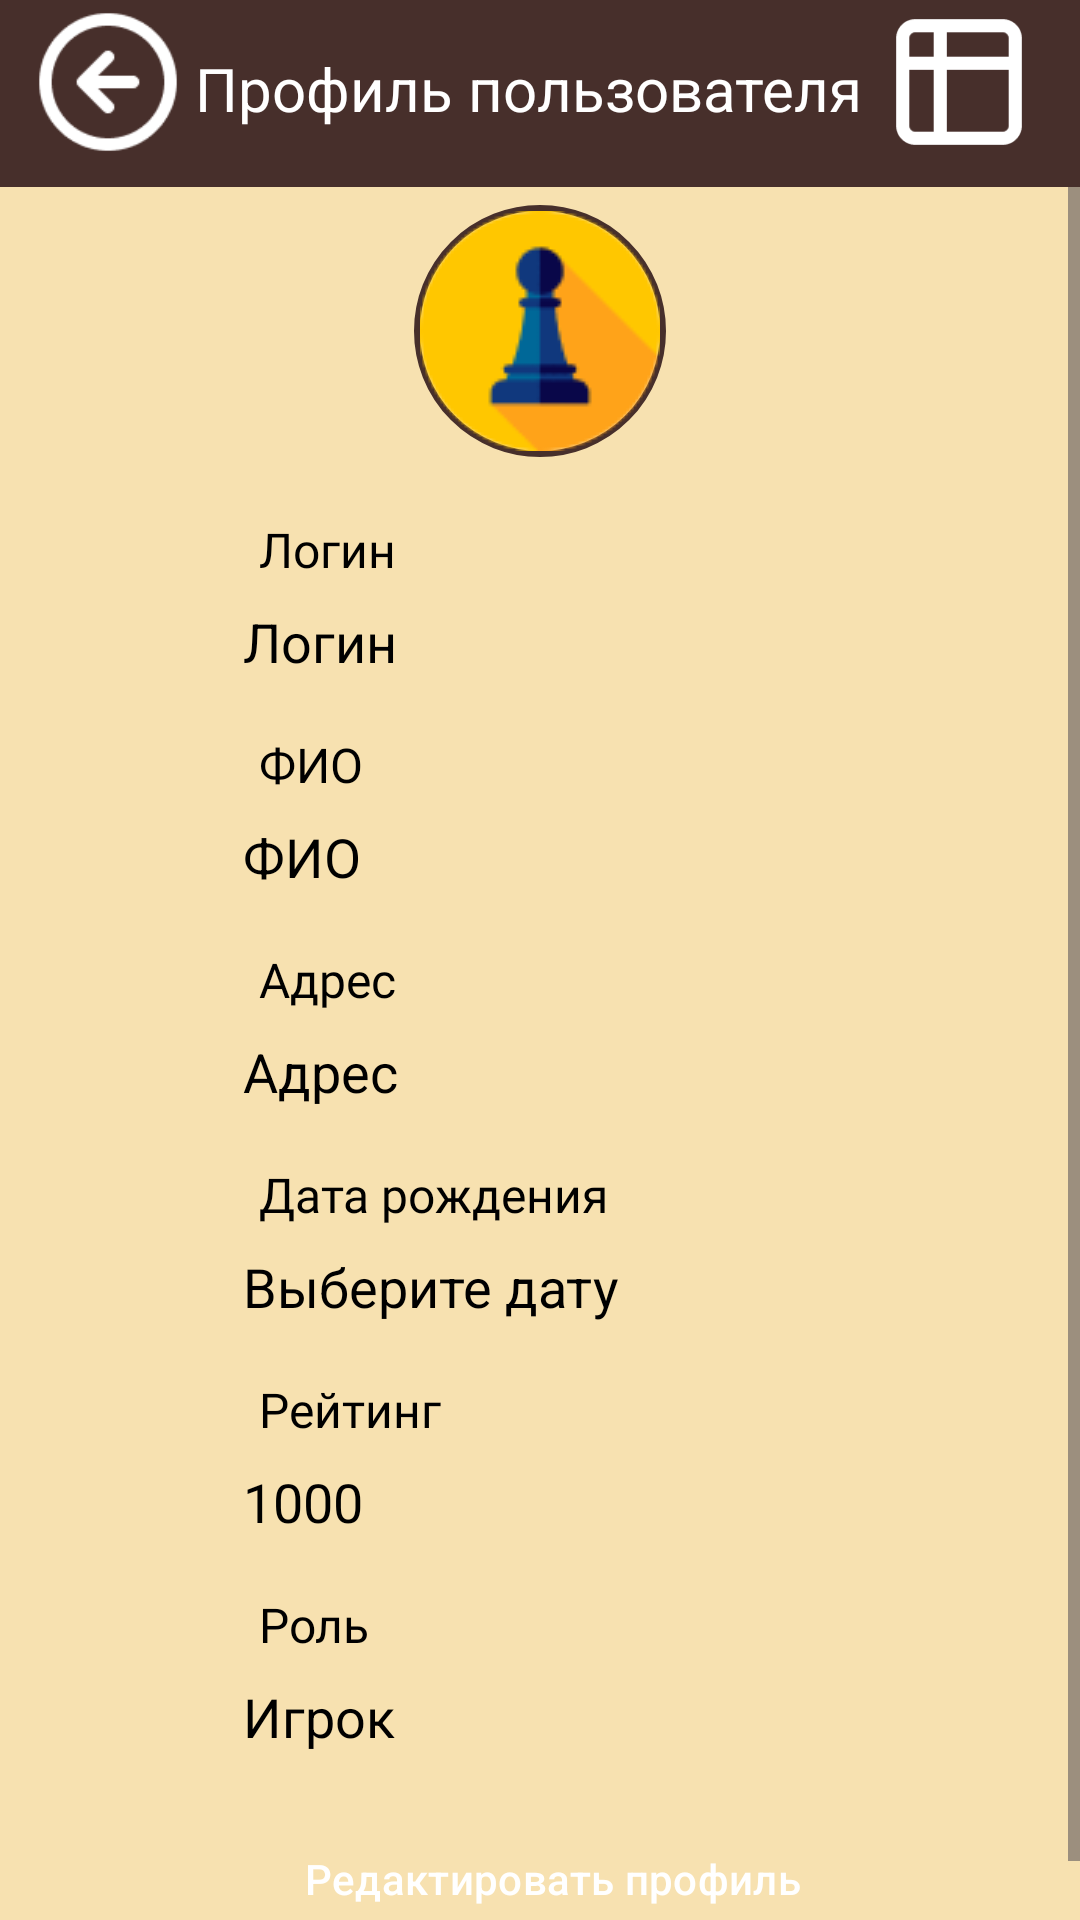

Reconstruct the res/layout file that produces this screen, plus the resources it refers to.
<!-- AndroidManifest.xml: application theme Theme.ChessIO -->
<!-- res/layout/activity_profile.xml -->
<?xml version="1.0" encoding="utf-8"?>
<androidx.constraintlayout.widget.ConstraintLayout xmlns:android="http://schemas.android.com/apk/res/android"
    xmlns:app="http://schemas.android.com/apk/res-auto"
    xmlns:tools="http://schemas.android.com/tools"
    android:id="@+id/main"
    android:layout_width="match_parent"
    android:layout_height="match_parent"
    android:background="#472F2B"
    tools:context=".ProfileActivity">

    <ScrollView
        android:id="@+id/scrollView3"
        android:layout_width="match_parent"
        android:layout_height="0dp"
        android:fillViewport="true"
        android:layout_marginTop="10dp"
        app:layout_constraintBottom_toBottomOf="parent"
        app:layout_constraintEnd_toEndOf="parent"
        app:layout_constraintStart_toStartOf="parent"
        app:layout_constraintTop_toBottomOf="@+id/imageView_button_back">

    <LinearLayout
        android:id="@+id/profile_container"
        android:layout_width="match_parent"
        android:layout_height="0dp"
        android:background="#F7E1B0"
        android:gravity="center"
        android:orientation="vertical"
        app:layout_constraintBottom_toBottomOf="parent"
        app:layout_constraintEnd_toEndOf="parent"
        app:layout_constraintStart_toStartOf="parent"
        app:layout_constraintTop_toBottomOf="parent">

        <FrameLayout
            android:layout_width="84sp"
            android:layout_height="84sp"
            android:background="@drawable/circle_border"
            android:padding="2sp"
            android:layout_marginTop="6dp"
            android:layout_marginBottom="10dp">

            <com.google.android.material.imageview.ShapeableImageView
                android:id="@+id/imageView_profile"
                android:layout_width="80sp"
                android:layout_height="80sp"
                android:scaleType="centerCrop"
                android:adjustViewBounds="true"
                android:clickable="true"
                android:focusable="true"
                android:contentDescription="@string/imageView_profile"
                app:srcCompat="@drawable/img_reg"
                app:shapeAppearanceOverlay="@style/CircleImageView"/>
        </FrameLayout>

        <TextView
            android:id="@+id/login_reg_label"
            style="@style/ProfileTextViewLabel"
            android:text="Логин"/>

        <TextView
            android:id="@+id/login_view"
            style="@style/ProfileTextView"
            android:text="Логин"
            android:visibility="visible"/>

        <EditText
            android:id="@+id/login_edit"
            style="@style/ProfileEditText"
            android:visibility="gone" />

        <TextView
            android:id="@+id/name_reg_label"
            style="@style/ProfileTextViewLabel"
            android:text="ФИО"/>

        <TextView
            android:id="@+id/name_view"
            style="@style/ProfileTextView"
            android:text="ФИО"
            android:visibility="visible"/>

        <EditText
            android:id="@+id/name_edit"
            style="@style/ProfileEditText"
            android:visibility="gone" />

        <TextView
            android:id="@+id/adress_reg_label"
            style="@style/ProfileTextViewLabel"
            android:text="Адрес" />

        <TextView
            android:id="@+id/adress_view"
            style="@style/ProfileTextView"
            android:text="Адрес"
            android:visibility="visible"/>

        <EditText
            android:id="@+id/adress_edit"
            style="@style/ProfileEditText"
            android:visibility="gone" />

        <TextView
            android:id="@+id/date_reg_label"
            style="@style/ProfileTextViewLabel"
            android:text="Дата рождения"/>

        <TextView
            android:id="@+id/date_reg"
            android:clickable="false"
            style="@style/ProfileTextView"
            android:hint="Выберите дату"/>

        <TextView
            android:id="@+id/rate_reg_label"
            style="@style/ProfileTextViewLabel"
            android:text="Рейтинг"/>

        <TextView
            android:id="@+id/rate_reg"
            style="@style/ProfileTextView"
            android:hint="1000" />

        <TextView
            android:id="@+id/role_reg_label"
            style="@style/ProfileTextViewLabel"
            android:text="Роль"/>

        <TextView
            android:id="@+id/role_reg"
            style="@style/ProfileTextView"
            android:hint="Игрок"/>

        <Spinner
            android:id="@+id/spinner_role"
            android:layout_width="210dp"
            android:layout_height="50dp"
            android:textColor="#000000"
            android:textColorHint="#000000"
            android:visibility="gone"/>

        <TextView
            android:id="@+id/password_reg_label"
            style="@style/ProfileTextViewLabel"
            android:text="Пароль"
            android:visibility="gone"/>

        <EditText
            android:id="@+id/password_edit"
            style="@style/ProfileEditText"
            android:autofillHints=""
            android:visibility="gone"
            android:inputType="textPassword"/>

        <TextView
            android:id="@+id/password_again_label"
            style="@style/ProfileTextViewLabel"
            android:text="Подтвердите пароль"
            android:visibility="gone"/>

        <EditText
            android:id="@+id/password_again_edit"
            style="@style/ProfileEditText"
            android:autofillHints=""
            android:visibility="gone"
            android:inputType="textPassword"/>

        <LinearLayout
            style="?android:attr/buttonBarStyle"
            android:layout_width="match_parent"
            android:layout_height="wrap_content"
            android:orientation="horizontal"
            android:gravity="center"
            android:layout_marginTop="10dp"
            android:layout_marginBottom="10dp">

            <Button
                android:id="@+id/button_cancel"
                style="?android:attr/buttonBarButtonStyle"
                android:layout_width="wrap_content"
                android:layout_height="wrap_content"
                android:backgroundTint="#472F2B"
                android:textColor="#FFFFFF"
                android:text="Отмена"
                android:visibility="gone"
                android:layout_marginLeft="10dp"
                android:layout_marginRight="10dp" />

            <Button
                android:id="@+id/button_edit"
                style="?android:attr/buttonBarButtonStyle"
                android:layout_width="wrap_content"
            android:layout_height="wrap_content"
            android:backgroundTint="#472F2B"
            android:textColor="#FFFFFF"
            android:text="Редактировать профиль"/>

        </LinearLayout>
    </LinearLayout>
    </ScrollView>

    <ScrollView
        android:id="@+id/gamesScrollView"
        android:layout_width="match_parent"
        android:layout_height="0dp"
        android:fillViewport="true"
        android:visibility="gone"
        android:layout_marginTop="10dp"
        app:layout_constraintBottom_toBottomOf="parent"
        app:layout_constraintEnd_toEndOf="parent"
        app:layout_constraintStart_toStartOf="parent"
        app:layout_constraintTop_toBottomOf="@+id/imageView_button_back">

    <LinearLayout
        android:layout_width="match_parent"
        android:layout_height="wrap_content"
        android:orientation="vertical"
        android:padding="10dp"
        >

        <androidx.recyclerview.widget.RecyclerView
            android:id="@+id/recycler_applications"
            android:layout_width="match_parent"
            android:layout_height="wrap_content"
            android:layout_marginBottom="16dp" />
    </LinearLayout>
    </ScrollView>

    <ImageView
        android:id="@+id/imageView_button_back"
        android:layout_width="50sp"
        android:layout_height="50sp"
        app:layout_constraintBottom_toBottomOf="parent"
        app:layout_constraintEnd_toEndOf="parent"
        app:layout_constraintStart_toStartOf="parent"
        app:layout_constraintTop_toTopOf="parent"
        app:layout_constraintHorizontal_bias="0.035"
        app:layout_constraintVertical_bias="0.004"
        app:srcCompat="@drawable/circle_arrow"
        app:tint="#FFFFFF" />

    <TextView
        android:id="@+id/title"
        android:layout_width="wrap_content"
        android:layout_height="wrap_content"
        android:layout_marginTop="16dp"
        android:text="Профиль пользователя"
        android:textColor="#FFFFFF"
        android:textSize="20sp"
        app:layout_constraintBottom_toTopOf="@+id/scrollView3"
        app:layout_constraintEnd_toEndOf="parent"
        app:layout_constraintHorizontal_bias="0.05"
        app:layout_constraintStart_toEndOf="@+id/imageView_button_back"
        app:layout_constraintTop_toTopOf="parent"
        app:layout_constraintVertical_bias="0.0" />

    <ImageView
        android:id="@+id/imageView_statistic"
        android:layout_width="50sp"
        android:layout_height="50sp"
        app:layout_constraintBottom_toBottomOf="parent"
        app:layout_constraintEnd_toEndOf="parent"
        app:layout_constraintStart_toStartOf="parent"
        app:layout_constraintTop_toTopOf="parent"
        app:layout_constraintHorizontal_bias="0.95"
        app:layout_constraintVertical_bias="0.004"
        app:srcCompat="@drawable/table"
        app:tint="#FFFFFF" />
</androidx.constraintlayout.widget.ConstraintLayout>
<!-- resources referenced by this layout -->
<resources>
  <!-- drawable circle_arrow: png bitmap (drawable, 2605 bytes) -->
  <!-- drawable circle_border (drawable) -->
  <?xml version="1.0" encoding="utf-8"?>
  <shape xmlns:android="http://schemas.android.com/apk/res/android"
      android:shape="oval">
      <solid android:color="@android:color/transparent"/>
      <stroke
          android:width="2dp"
          android:color="#472F2B"/>
  </shape>
  <!-- drawable img_reg: png bitmap (drawable, 2940 bytes) -->
  <!-- drawable table: png bitmap (drawable, 1421 bytes) -->
  <string name="imageView_profile">Аватар профиля</string>
  <style name="CircleImageView" parent="">
          <item name="cornerFamily">rounded</item>
          <item name="cornerSize">10%</item>
      </style>
  <style name="ProfileEditText" parent="Widget.AppCompat.EditText">
          <item name="android:textSize">18sp</item>
          <item name="android:textColor">#000000</item>
          <item name="android:hint">Введите текст</item>
          <item name="android:textColorHint">#000000</item>
          <item name="android:layout_width">wrap_content</item>
          <item name="android:layout_height">50dp</item>
          <item name="android:inputType">text</item>
          <item name="android:paddingStart">8dp</item>
          <item name="android:paddingEnd">8dp</item>
          <item name="android:imeOptions">actionDone</item>
          <item name="android:ems">10</item>
      </style>
  <style name="ProfileTextView" parent="TextAppearance.AppCompat">
          <item name="android:textSize">18sp</item>
          <item name="android:textColor">#000000</item>
          <item name="android:textColorHint">#000000</item>
          <item name="android:layout_width">wrap_content</item>
          <item name="android:layout_height">40dp</item>
          <item name="android:paddingStart">6dp</item>
          <item name="android:paddingEnd">6dp</item>
          <item name="android:ems">10</item>
          <item name="android:gravity">center_vertical|start</item>
      </style>
  <style name="ProfileTextViewLabel" parent="TextAppearance.AppCompat">
          <item name="android:textColor">#000000</item>
          <item name="android:textSize">16sp</item>
          <item name="android:layout_width">wrap_content</item>
          <item name="android:layout_height">wrap_content</item>
          <item name="android:paddingStart">11dp</item>
          <item name="android:paddingEnd">11dp</item>
          <item name="android:layout_marginTop">10dp</item>
          <item name="android:ems">11</item>
          <item name="android:fontFamily">@font/libre_baskerville</item>
      </style>
  <style name="Theme.ChessIO" parent="Base.Theme.ChessIO" />
  <style name="Base.Theme.ChessIO" parent="Theme.Material3.DayNight.NoActionBar">
          
  
          
      </style>
</resources>
